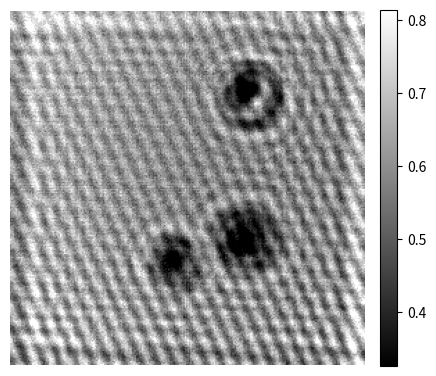
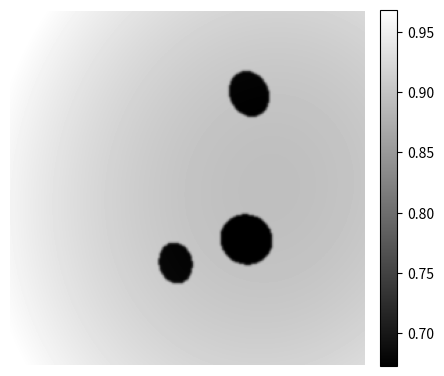
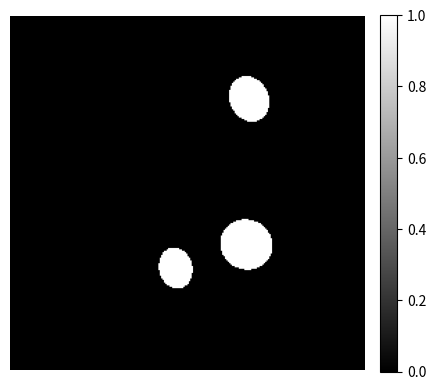
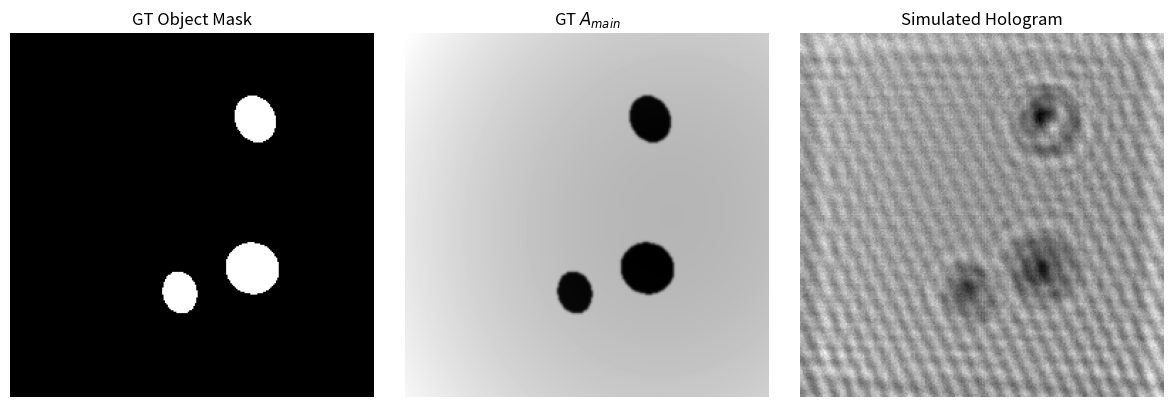

These charts were generated, in order, by the following Python code:
import os
import json
import argparse
from pathlib import Path

import numpy as np
import matplotlib.pyplot as plt

try:
    from scipy import ndimage as ndi
except Exception as e:
    raise ImportError("scipy is required to run this script.") from e


def normalize01(x: np.ndarray) -> np.ndarray:
    x = np.asarray(x, dtype=np.float32)
    return (x - x.min()) / (x.max() - x.min() + 1e-8)


def percentile_limits(x, low=1.0, high=99.0):
    vmin = float(np.percentile(x, low))
    vmax = float(np.percentile(x, high))
    if vmax <= vmin:
        vmax = vmin + 1e-6
    return vmin, vmax


def save_img(arr: np.ndarray, path: Path, cmap='gray', mode='percentile', dpi=220):
    arr = np.asarray(arr, dtype=np.float32)
    if mode == 'percentile':
        vmin, vmax = percentile_limits(arr, 1.0, 99.0)
    else:
        vmin, vmax = float(arr.min()), float(arr.max())
        if vmax <= vmin:
            vmax = vmin + 1e-6
    fig = plt.figure(figsize=(5, 5))
    ax = fig.add_subplot(111)
    im = ax.imshow(arr, cmap=cmap, vmin=vmin, vmax=vmax)
    ax.axis('off')
    plt.colorbar(im, ax=ax, fraction=0.046, pad=0.04)
    fig.savefig(path, dpi=dpi, bbox_inches='tight', pad_inches=0.02)
    plt.close(fig)


def propagate_asm_np(field: np.ndarray, z: float, wavelength: float, pixel_size: float) -> np.ndarray:
    H, W = field.shape
    fx = np.fft.fftfreq(W, d=pixel_size)
    fy = np.fft.fftfreq(H, d=pixel_size)
    FX, FY = np.meshgrid(fx, fy, indexing='xy')

    k = 2.0 * np.pi / wavelength
    term = 1.0 - (wavelength * FX) ** 2 - (wavelength * FY) ** 2
    term = np.clip(term, 0.0, None)
    phase_shift = k * z * np.sqrt(term)

    H_transfer = np.exp(1j * phase_shift).astype(np.complex64)
    field_prop = np.fft.ifft2(np.fft.fft2(field) * H_transfer)
    return field_prop.astype(np.complex64)


# =========================================================
# Generate objects that are well separated from each other
# =========================================================
def make_random_ellipse_mask(H, W, cy, cx, ay, ax, angle_deg):
    yy, xx = np.mgrid[0:H, 0:W]
    yy = yy - cy
    xx = xx - cx
    th = np.deg2rad(angle_deg)
    xr = np.cos(th) * xx + np.sin(th) * yy
    yr = -np.sin(th) * xx + np.cos(th) * yy
    return ((xr / ax) ** 2 + (yr / ay) ** 2) <= 1.0


def place_separated_objects(
    H,
    W,
    rng,
    n_objects=3,
    min_gap_px=18,
    max_trials=300,
):
    """
    Place objects one by one, requiring:
    1) No overlap
    2) Center distance and bounding scale satisfy a minimum gap
    """
    final_mask = np.zeros((H, W), dtype=bool)
    placed = []
    labels = np.zeros((H, W), dtype=np.int32)

    for obj_id in range(1, n_objects + 1):
        placed_ok = False
        for _ in range(max_trials):
            cy = int(rng.integers(int(0.18 * H), int(0.82 * H)))
            cx = int(rng.integers(int(0.18 * W), int(0.82 * W)))
            ay = int(rng.integers(max(7, H // 38), max(12, H // 11)))
            ax = int(rng.integers(max(7, W // 38), max(12, W // 11)))
            ang = float(rng.uniform(0, 180))

            cand = make_random_ellipse_mask(H, W, cy, cx, ay, ax, ang)

            # Light morphological smoothing on each object only; no global closing/dilation
            cand = ndi.binary_fill_holes(cand)
            cand = ndi.binary_opening(cand, iterations=1)

            if np.any(cand & final_mask):
                continue

            ok = True
            for (py, px, pay, pax) in placed:
                d = np.hypot(cy - py, cx - px)
                safe_dist = 0.65 * (max(ax, ay) + max(pax, pay)) + min_gap_px
                if d < safe_dist:
                    ok = False
                    break

            if not ok:
                continue

            final_mask |= cand
            labels[cand] = obj_id
            placed.append((cy, cx, ay, ax))
            placed_ok = True
            break

        if not placed_ok:
            print(f"[WARN] Failed to place object {obj_id}, skipping.")

    return final_mask.astype(np.uint8), labels.astype(np.int32)


def build_object_field(
    H,
    W,
    rng,
    n_objects=3,
    min_gap_px=18,
):
    obj_mask, obj_label = place_separated_objects(
        H=H,
        W=W,
        rng=rng,
        n_objects=n_objects,
        min_gap_px=min_gap_px,
    )

    # Soft edge via slight blur to avoid merging adjacent object edges
    soft = ndi.gaussian_filter(obj_mask.astype(np.float32), sigma=0.8)
    soft = np.clip(soft, 0.0, 1.0)

    # Amplitude: background near 1, object regions lower than 1
    absorb = rng.uniform(0.16, 0.30)
    A_obj = 1.0 - absorb * soft

    # Phase: assign each object different phase strength to improve distinguishability
    phi_obj = np.zeros((H, W), dtype=np.float32)
    for obj_id in range(1, int(obj_label.max()) + 1):
        one = (obj_label == obj_id).astype(np.float32)
        one_soft = ndi.gaussian_filter(one, sigma=1.0)
        one_soft = np.clip(one_soft, 0.0, 1.0)

        phase_scale = float(rng.uniform(0.45, 1.10))
        phase_noise = ndi.gaussian_filter(rng.normal(size=(H, W)).astype(np.float32), sigma=5.0)
        phase_noise = normalize01(phase_noise) * 2.0 - 1.0
        phi_obj += phase_scale * one_soft * phase_noise

    U_obj = (A_obj * np.exp(1j * phi_obj)).astype(np.complex64)

    return {
        "obj_mask": obj_mask.astype(np.uint8),
        "obj_label": obj_label.astype(np.int32),
        "obj_soft": soft.astype(np.float32),
        "obj_amp": A_obj.astype(np.float32),
        "obj_phase": phi_obj.astype(np.float32),
        "U_obj": U_obj,
    }


def build_smooth_background(H, W, rng):
    y = np.linspace(-1, 1, H, dtype=np.float32)
    x = np.linspace(-1, 1, W, dtype=np.float32)
    Y, X = np.meshgrid(y, x, indexing='ij')
    R2 = X**2 + Y**2

    amp = (
        0.90
        + rng.uniform(-0.04, 0.04) * X
        + rng.uniform(-0.04, 0.04) * Y
        + rng.uniform(0.00, 0.03) * R2
        + rng.uniform(-0.015, 0.015) * X * Y
        + rng.uniform(-0.01, 0.01) * (X**2 - Y**2)
    )
    amp = np.clip(amp, 0.75, 1.05).astype(np.float32)

    phi = (
        rng.uniform(-0.18, 0.18) * X
        + rng.uniform(-0.18, 0.18) * Y
        + rng.uniform(-0.08, 0.08) * R2
        + rng.uniform(-0.06, 0.06) * X * Y
    ).astype(np.float32)

    U_bg = (amp * np.exp(1j * phi)).astype(np.complex64)
    return {
        "bg_amp": amp,
        "bg_phase": phi,
        "U_bg": U_bg,
    }


def build_parasitic_sensor_field(H, W, rng, n_carriers=2):
    y = np.linspace(-1, 1, H, dtype=np.float32)
    x = np.linspace(-1, 1, W, dtype=np.float32)
    Y, X = np.meshgrid(y, x, indexing='ij')
    R2 = X ** 2 + Y ** 2

    env = (
        0.10
        + rng.uniform(0.00, 0.06) * X
        + rng.uniform(0.00, 0.06) * Y
        + rng.uniform(0.02, 0.08) * R2
    )
    env = np.clip(env, 0.02, 0.22).astype(np.float32)

    coeff = np.zeros((H, W), dtype=np.complex64)
    for _ in range(n_carriers):
        theta = np.deg2rad(float(rng.uniform(0, 180)))
        f = float(rng.uniform(4.0, 12.0))
        phase0 = float(rng.uniform(0, 2 * np.pi))
        amp_k = float(rng.uniform(0.15, 0.45))
        proj = np.cos(theta) * X + np.sin(theta) * Y
        wave = np.exp(1j * (2.0 * np.pi * f * proj + phase0)).astype(np.complex64)
        coeff += amp_k * env * wave

    real_s = ndi.gaussian_filter(np.real(coeff), sigma=1.0)
    imag_s = ndi.gaussian_filter(np.imag(coeff), sigma=1.0)
    U_para_sensor = (real_s + 1j * imag_s).astype(np.complex64)

    return {
        "para_env": env.astype(np.float32),
        "U_para_sensor": U_para_sensor,
        "para_amp": np.abs(U_para_sensor).astype(np.float32),
        "para_phase": np.angle(U_para_sensor).astype(np.float32),
    }


def add_noise_and_normalize(I_clean, rng, poisson_scale=600.0, gauss_sigma=0.010):
    I = np.clip(I_clean, 0.0, None).astype(np.float32)
    I_norm = I / (I.max() + 1e-8)
    poisson_counts = rng.poisson(I_norm * poisson_scale).astype(np.float32)
    I_poiss = poisson_counts / float(poisson_scale)
    I_noisy = I_poiss + rng.normal(scale=gauss_sigma, size=I.shape).astype(np.float32)
    I_noisy = np.clip(I_noisy, 0.0, None)
    return normalize01(I_noisy).astype(np.float32)


def simulate_one(
    out_dir: Path,
    H=256,
    W=256,
    wavelength=632.8e-9,
    pixel_size=6.9e-6,
    z_distance=0.021,
    seed=42,
    n_objects=3,
    min_gap_px=18,
):
    rng = np.random.default_rng(seed)
    out_dir.mkdir(parents=True, exist_ok=True)

    obj = build_object_field(H, W, rng, n_objects=n_objects, min_gap_px=min_gap_px)
    bg = build_smooth_background(H, W, rng)
    para = build_parasitic_sensor_field(H, W, rng, n_carriers=2)

    U_main_obj = (obj["U_obj"] * bg["U_bg"]).astype(np.complex64)
    U_main_sensor = propagate_asm_np(U_main_obj, z_distance, wavelength, pixel_size)
    U_sensor = (U_main_sensor + para["U_para_sensor"]).astype(np.complex64)

    I_clean = (np.abs(U_sensor) ** 2).astype(np.float32)
    holo = add_noise_and_normalize(I_clean, rng=rng, poisson_scale=650.0, gauss_sigma=0.012)
    A_main_gt = np.abs(U_main_obj).astype(np.float32)

    meta = {
        "seed": int(seed),
        "H": int(H),
        "W": int(W),
        "wavelength": float(wavelength),
        "pixel_size": float(pixel_size),
        "z_distance": float(z_distance),
        "n_objects": int(n_objects),
        "min_gap_px": int(min_gap_px),
        "forward_model": "U_sensor = P(U_obj * U_bg_smooth) + U_parasitic_sensor",
        "notes": "Matched simulation with explicitly separated objects.",
    }

    np.save(out_dir / "sim_hologram.npy", holo)
    np.save(out_dir / "sim_hologram_clean.npy", normalize01(I_clean))
    np.save(out_dir / "gt_obj_mask.npy", obj["obj_mask"])
    np.save(out_dir / "gt_obj_label.npy", obj["obj_label"])
    np.save(out_dir / "gt_obj_soft.npy", obj["obj_soft"])
    np.save(out_dir / "gt_obj_amp.npy", obj["obj_amp"])
    np.save(out_dir / "gt_obj_phase.npy", obj["obj_phase"])
    np.save(out_dir / "gt_bg_amp.npy", bg["bg_amp"])
    np.save(out_dir / "gt_bg_phase.npy", bg["bg_phase"])
    np.save(out_dir / "gt_parasitic_amp.npy", para["para_amp"])
    np.save(out_dir / "gt_parasitic_phase.npy", para["para_phase"])
    np.save(out_dir / "gt_A_main.npy", A_main_gt)

    with open(out_dir / "meta.json", "w", encoding="utf-8") as f:
        json.dump(meta, f, ensure_ascii=False, indent=2)

    save_img(holo, out_dir / "sim_hologram.png", cmap="gray")
    save_img(A_main_gt, out_dir / "gt_A_main.png", cmap="gray")
    save_img(obj["obj_mask"], out_dir / "gt_obj_mask.png", cmap="gray", mode="raw")

    fig, axs = plt.subplots(1, 3, figsize=(12, 4))
    axs[0].imshow(obj["obj_mask"], cmap='gray')
    axs[0].set_title('GT Object Mask')
    axs[1].imshow(A_main_gt, cmap='gray')
    axs[1].set_title('GT $A_{main}$')
    axs[2].imshow(holo, cmap='gray')
    axs[2].set_title('Simulated Hologram')
    for ax in axs.flat:
        ax.axis('off')
    fig.tight_layout()
    fig.savefig(out_dir / "simulation_quicklook.png", dpi=300, bbox_inches='tight')
    plt.close(fig)

    print(f"Saved simulation to: {out_dir}")


def main():
    parser = argparse.ArgumentParser(description="Generate matched simulated hologram data with separated objects.")
    parser.add_argument("--out_dir", type=str, default="sim_data/sample_sim_001/patch_0001")
    parser.add_argument("--H", type=int, default=256)
    parser.add_argument("--W", type=int, default=256)
    parser.add_argument("--wavelength", type=float, default=632.8e-9)
    parser.add_argument("--pixel_size", type=float, default=6.9e-6)
    parser.add_argument("--z_distance", type=float, default=0.021)
    parser.add_argument("--seed", type=int, default=42)
    parser.add_argument("--n_objects", type=int, default=3)
    parser.add_argument("--min_gap_px", type=int, default=18)
    args = parser.parse_args()

    simulate_one(
        out_dir=Path(args.out_dir),
        H=args.H,
        W=args.W,
        wavelength=args.wavelength,
        pixel_size=args.pixel_size,
        z_distance=args.z_distance,
        seed=args.seed,
        n_objects=args.n_objects,
        min_gap_px=args.min_gap_px,
    )


if __name__ == "__main__":
    main()
